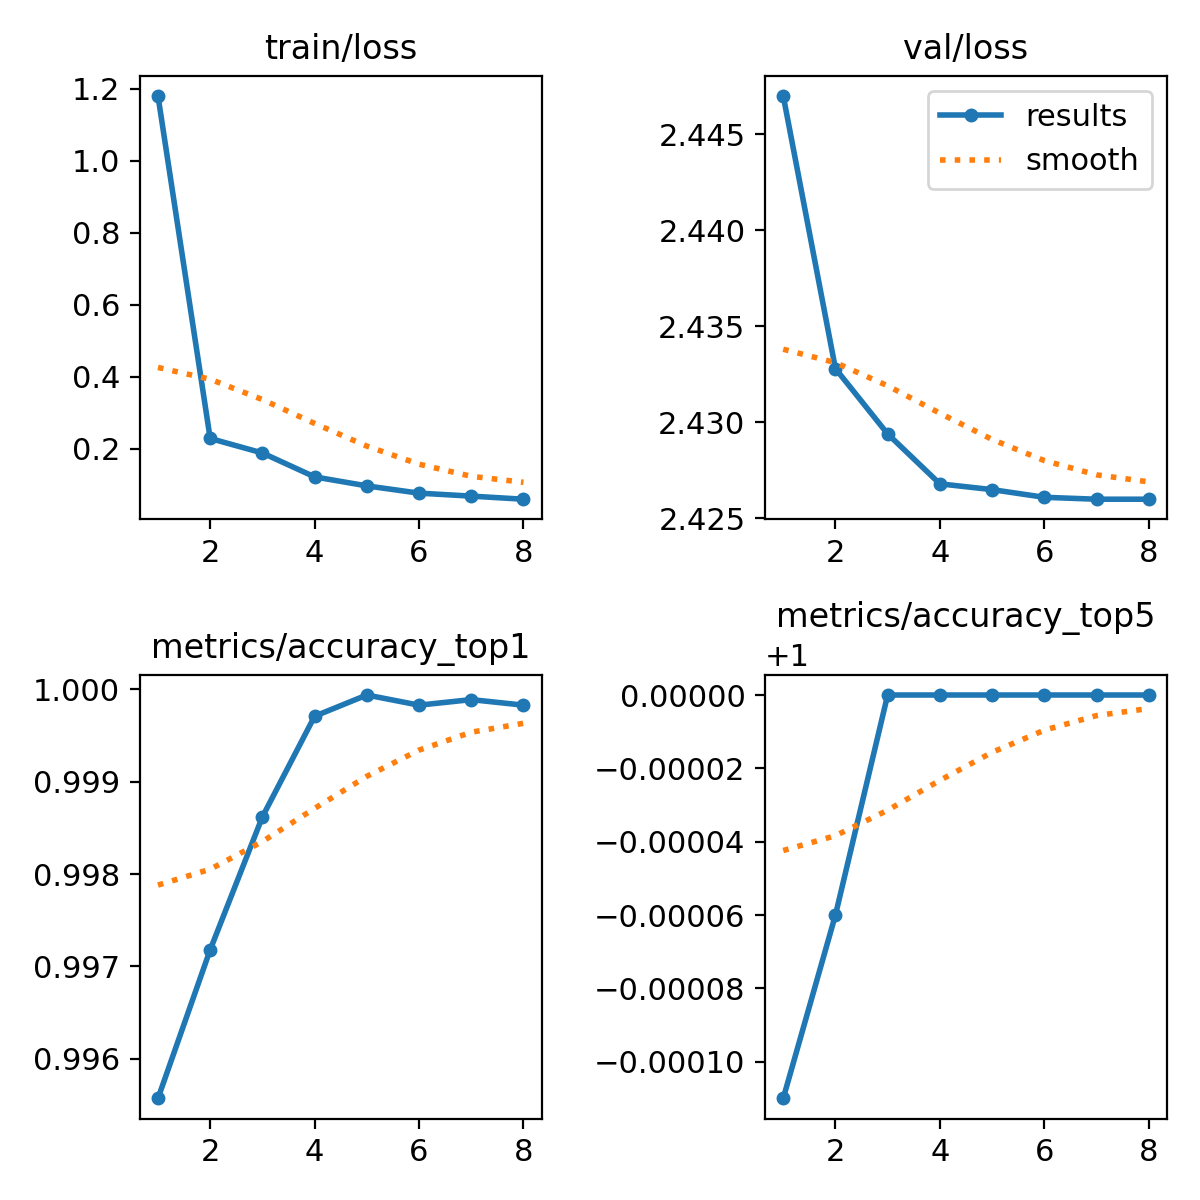

Data behind this chart, as committed beside it:
epoch, train/loss, metrics/accuracy_top1, metrics/accuracy_top5, val/loss, lr/pg0, lr/pg1, lr/pg2
1, 1.18, 0.9956, 0.9999, 2.447, 0.004887, 0.004887, 0.004887
2, 0.2286, 0.9972, 0.9999, 2.433, 0.008807, 0.008807, 0.008807
3, 0.1883, 0.9986, 1, 2.429, 0.008021, 0.008021, 0.008021
4, 0.1219, 0.9997, 1, 2.427, 0.007031, 0.007031, 0.007031
5, 0.0969, 0.9999, 1, 2.426, 0.006041, 0.006041, 0.006041
6, 0.07673, 0.9998, 1, 2.426, 0.005052, 0.005052, 0.005052
7, 0.06849, 0.9999, 1, 2.426, 0.004062, 0.004062, 0.004062
8, 0.05989, 0.9998, 1, 2.426, 0.003073, 0.003073, 0.003073
